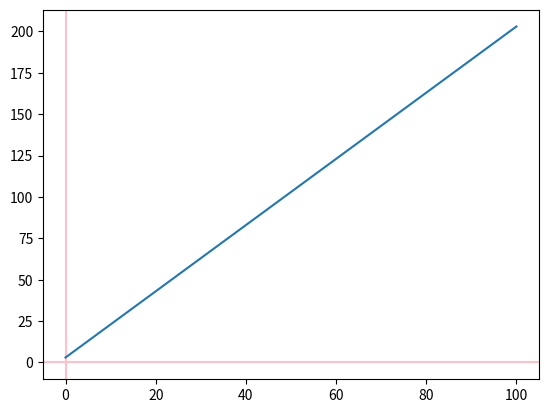

Here is the Python script that generated this plot:
import matplotlib.pyplot as plt

#Oppgave 3

def f(x):
    return 2*x+3

x = []
y = []

for i in range(0,101):
    x.append(i)
    y.append(f(i))

plt.axhline(0, color="pink", zorder=0)
plt.axvline(0, color = "pink", zorder=0)

plt.plot(x,y)
plt.show()
